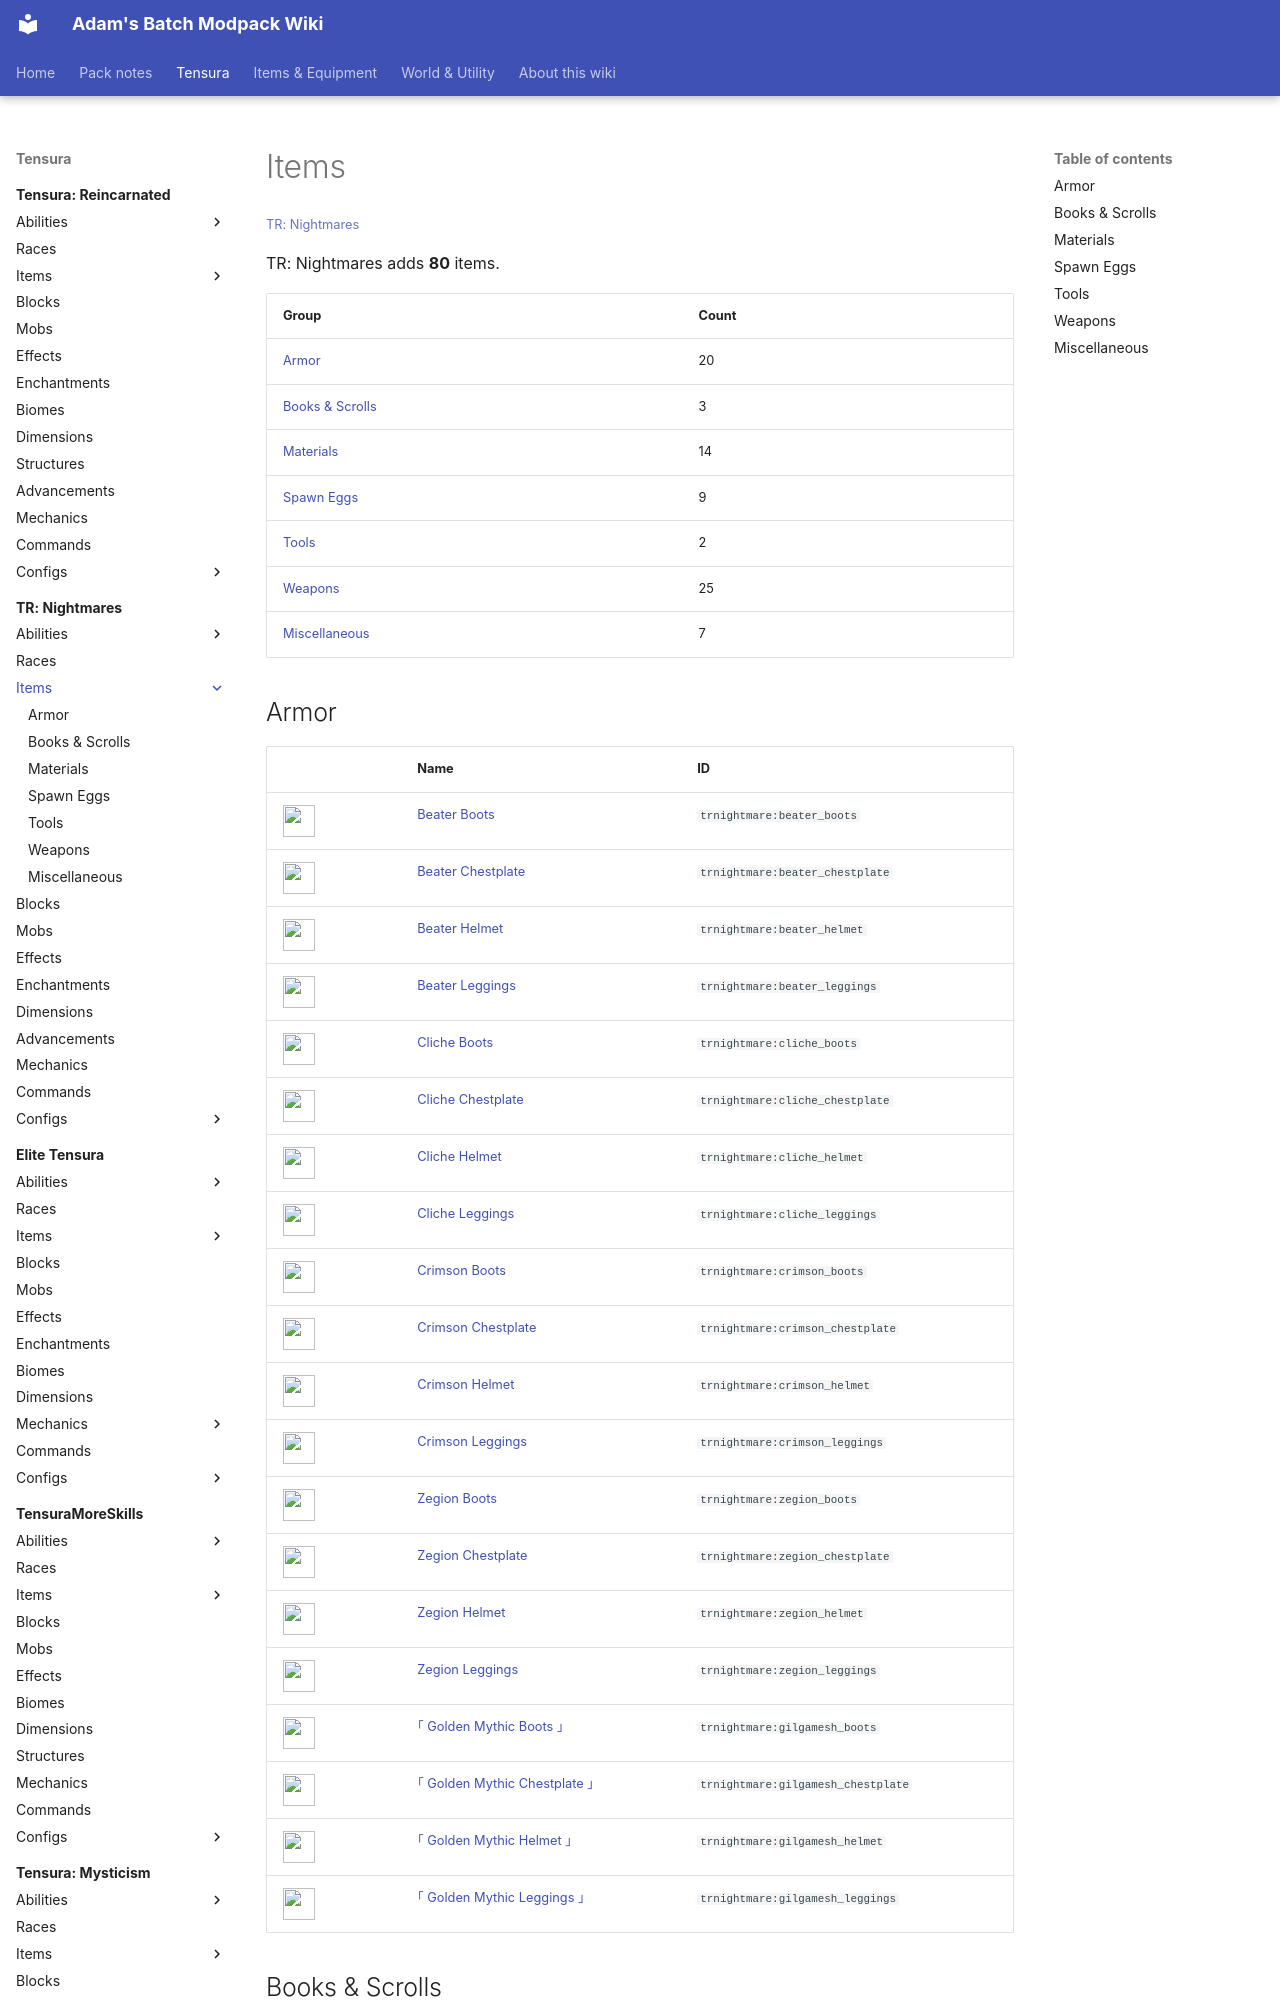

repository: Proteus-Nell/Adams-Batch-MC-Modpack-Wiki · page: tr-nightmares/items/index.html · generator: mkdocs

# Items

<small>[TR: Nightmares](../index.md)</small>

TR: Nightmares adds **80** items.

| Group | Count |
|---|---|
| [Armor](armor/index.md) | 20 |
| [Books &amp; Scrolls](books-scrolls/index.md) | 3 |
| [Materials](materials/index.md) | 14 |
| [Spawn Eggs](spawn-eggs/index.md) | 9 |
| [Tools](tools/index.md) | 2 |
| [Weapons](weapons/index.md) | 25 |
| [Miscellaneous](miscellaneous/index.md) | 7 |

## Armor

| | Name | ID |
|---|---|---|
| ![](../../assets/icons/trnightmare/item/beater_boots.png) | [Beater Boots](armor/beater-boots.md) | `trnightmare:beater_boots` |
| ![](../../assets/icons/trnightmare/item/beater_chestplate.png) | [Beater Chestplate](armor/beater-chestplate.md) | `trnightmare:beater_chestplate` |
| ![](../../assets/icons/trnightmare/item/beater_helmet.png) | [Beater Helmet](armor/beater-helmet.md) | `trnightmare:beater_helmet` |
| ![](../../assets/icons/trnightmare/item/beater_leggings.png) | [Beater Leggings](armor/beater-leggings.md) | `trnightmare:beater_leggings` |
| ![](../../assets/icons/trnightmare/item/cliche_boots.png) | [Cliche Boots](armor/cliche-boots.md) | `trnightmare:cliche_boots` |
| ![](../../assets/icons/trnightmare/item/cliche_chestplate.png) | [Cliche Chestplate](armor/cliche-chestplate.md) | `trnightmare:cliche_chestplate` |
| ![](../../assets/icons/trnightmare/item/cliche_helmet.png) | [Cliche Helmet](armor/cliche-helmet.md) | `trnightmare:cliche_helmet` |
| ![](../../assets/icons/trnightmare/item/cliche_leggings.png) | [Cliche Leggings](armor/cliche-leggings.md) | `trnightmare:cliche_leggings` |
| ![](../../assets/icons/trnightmare/item/crimson_boots.png) | [Crimson Boots](armor/crimson-boots.md) | `trnightmare:crimson_boots` |
| ![](../../assets/icons/trnightmare/item/crimson_chestplate.png) | [Crimson Chestplate](armor/crimson-chestplate.md) | `trnightmare:crimson_chestplate` |
| ![](../../assets/icons/trnightmare/item/crimson_helmet.png) | [Crimson Helmet](armor/crimson-helmet.md) | `trnightmare:crimson_helmet` |
| ![](../../assets/icons/trnightmare/item/crimson_leggings.png) | [Crimson Leggings](armor/crimson-leggings.md) | `trnightmare:crimson_leggings` |
| ![](../../assets/icons/trnightmare/item/zegion_boots.png) | [Zegion Boots](armor/zegion-boots.md) | `trnightmare:zegion_boots` |
| ![](../../assets/icons/trnightmare/item/zegion_chestplate.png) | [Zegion Chestplate](armor/zegion-chestplate.md) | `trnightmare:zegion_chestplate` |
| ![](../../assets/icons/trnightmare/item/zegion_helmet.png) | [Zegion Helmet](armor/zegion-helmet.md) | `trnightmare:zegion_helmet` |
| ![](../../assets/icons/trnightmare/item/zegion_leggings.png) | [Zegion Leggings](armor/zegion-leggings.md) | `trnightmare:zegion_leggings` |
| ![](../../assets/icons/trnightmare/item/gilgamesh_boots.png) | [｢ Golden Mythic Boots ｣](armor/gilgamesh-boots.md) | `trnightmare:gilgamesh_boots` |
| ![](../../assets/icons/trnightmare/item/gilgamesh_chestplate.png) | [｢ Golden Mythic Chestplate ｣](armor/gilgamesh-chestplate.md) | `trnightmare:gilgamesh_chestplate` |
| ![](../../assets/icons/trnightmare/item/gilgamesh_helmet.png) | [｢ Golden Mythic Helmet ｣](armor/gilgamesh-helmet.md) | `trnightmare:gilgamesh_helmet` |
| ![](../../assets/icons/trnightmare/item/gilgamesh_leggings.png) | [｢ Golden Mythic Leggings ｣](armor/gilgamesh-leggings.md) | `trnightmare:gilgamesh_leggings` |

## Books &amp; Scrolls

| | Name | ID |
|---|---|---|
|  | [Ancient History Book](books-scrolls/ancient-history-book.md) | `trnightmare:ancient_history_book` |
|  | [Ruined History Book](books-scrolls/ruined-history-book.md) | `trnightmare:ruined_history_book` |
|  | [｢ Mystic Code: Omniscient Codex ｣](books-scrolls/mystic-code-book.md) | `trnightmare:mystic_code_book` |
